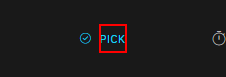
Workflow: Task_Pick

Step 1: click

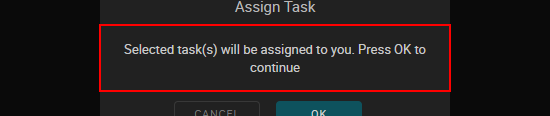
Step 2: get-text

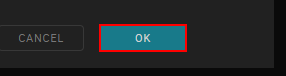
Step 3 [then]: click on 'DIV  OK1'

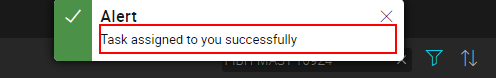
Step 4: get-text

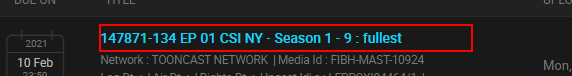
Step 5: click
